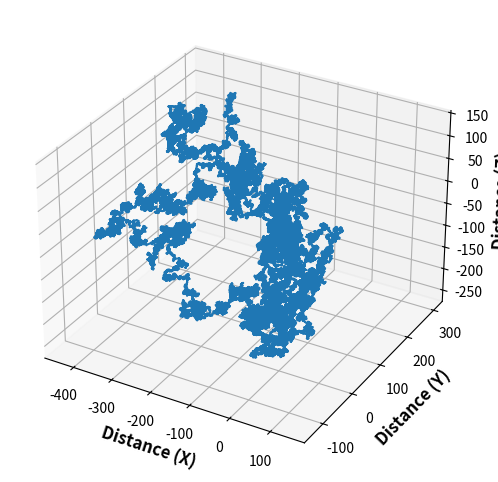
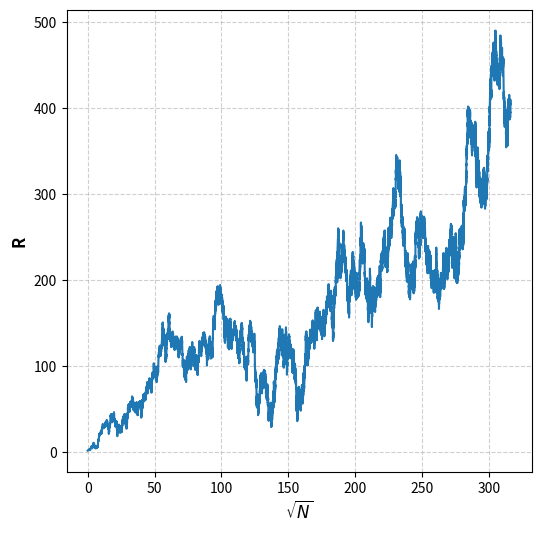

Write Python code to recreate these figures, in order.
import numpy as np

import matplotlib.cm as cm
import matplotlib.pyplot as plt

from mpl_toolkits.mplot3d import Axes3D
import mpl_toolkits.mplot3d.art3d as art3d

n_steps = 100_000
r = np.random.normal(size=(3, n_steps))
r = np.cumsum(r, axis=1)
R = np.sqrt(np.sum(r**2, axis=0))

fig, ax = plt.subplots(figsize=(6, 6), dpi=120,
                       subplot_kw={'projection': '3d'})
ax.plot(*r)

ax.set_xlabel('Distance (X)', fontsize=12, fontweight='bold')
ax.set_ylabel('Distance (Y)', fontsize=12, fontweight='bold')
ax.set_zlabel('Distance (Z)', fontsize=12, fontweight='bold')

plt.show()

fig, ax = plt.subplots(figsize=(6, 6), dpi=120)
ax.grid(True, ls='--', alpha=0.6)

ax.plot(np.sqrt(np.linspace(0, n_steps, n_steps)), R)

ax.set_xlabel('$\sqrt{N}$', fontsize=12, fontweight='bold')
ax.set_ylabel('R', fontsize=12, fontweight='bold')

plt.show()



